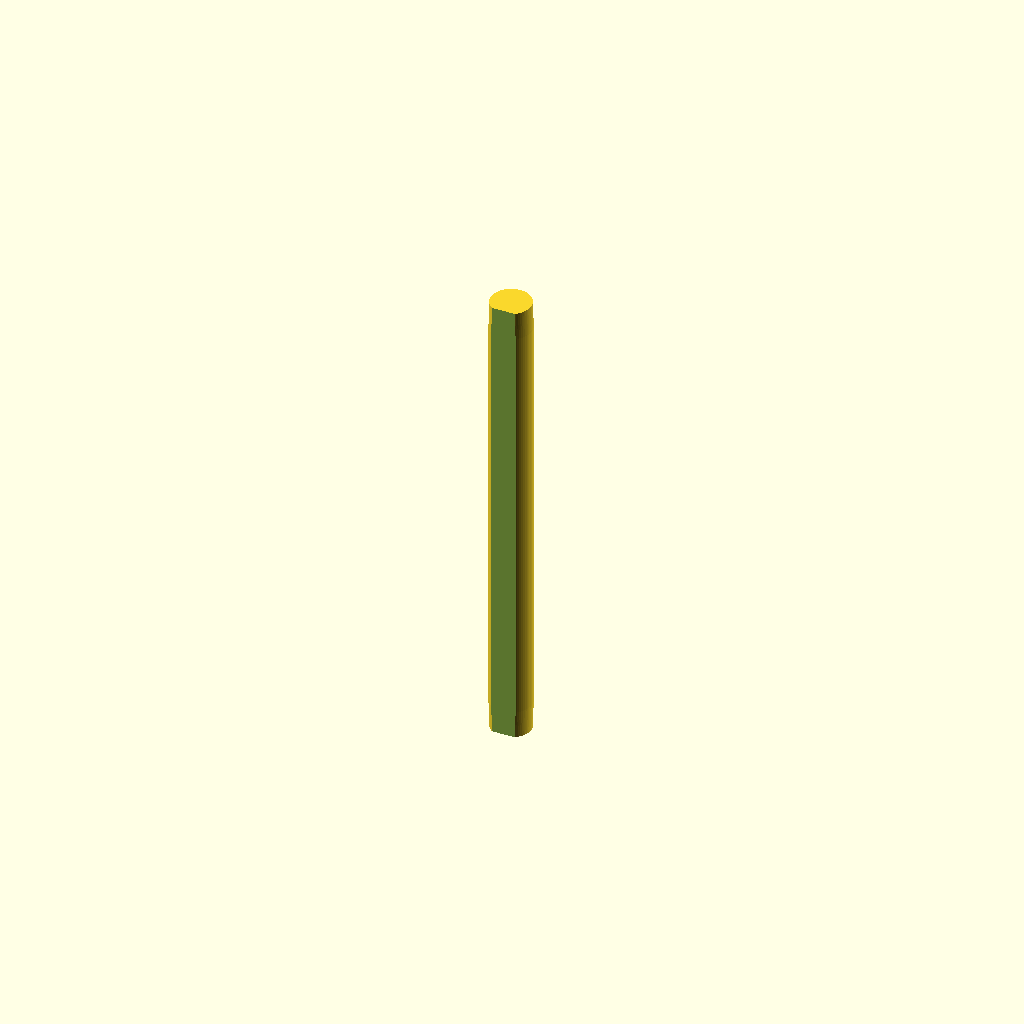
Cell 1: rendered with the file's own defaults.
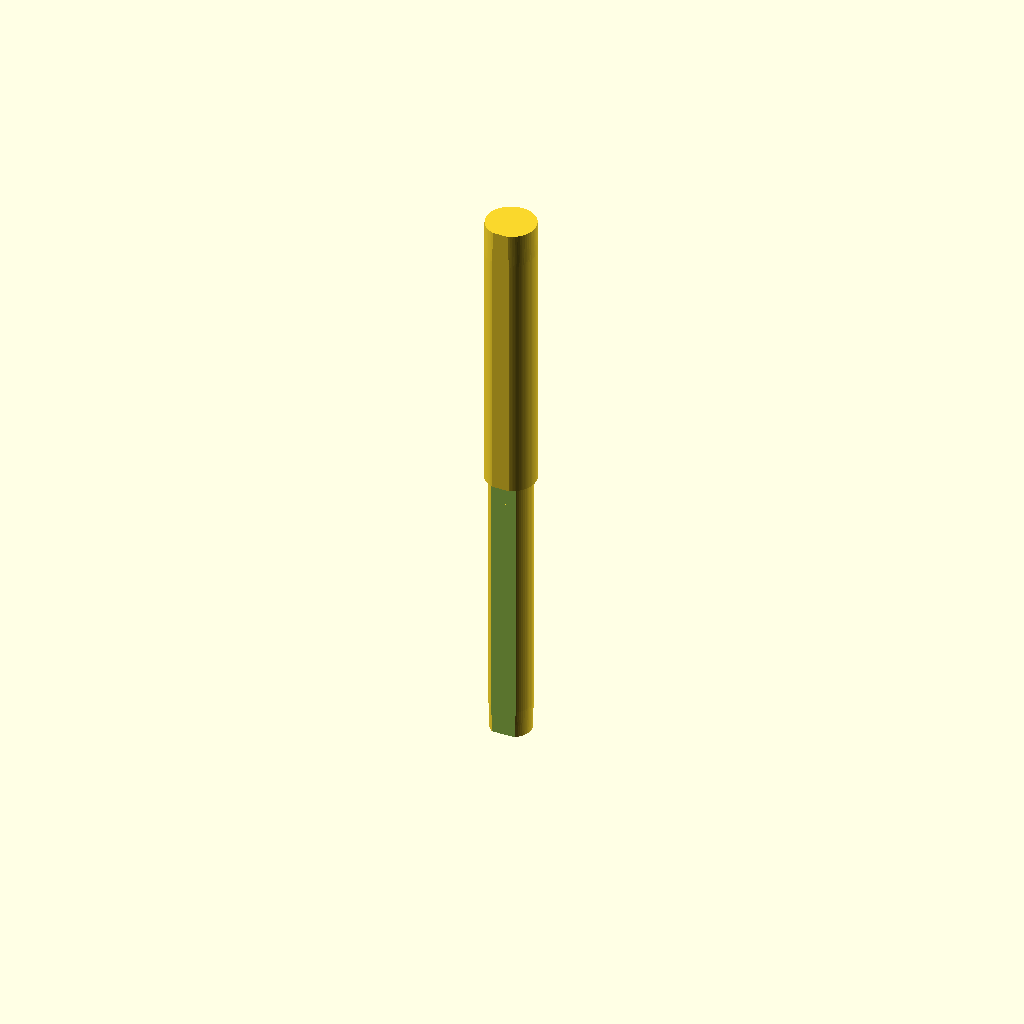
Cell 2: the "Neue Parameter Liste3" preset from the model's presets file.
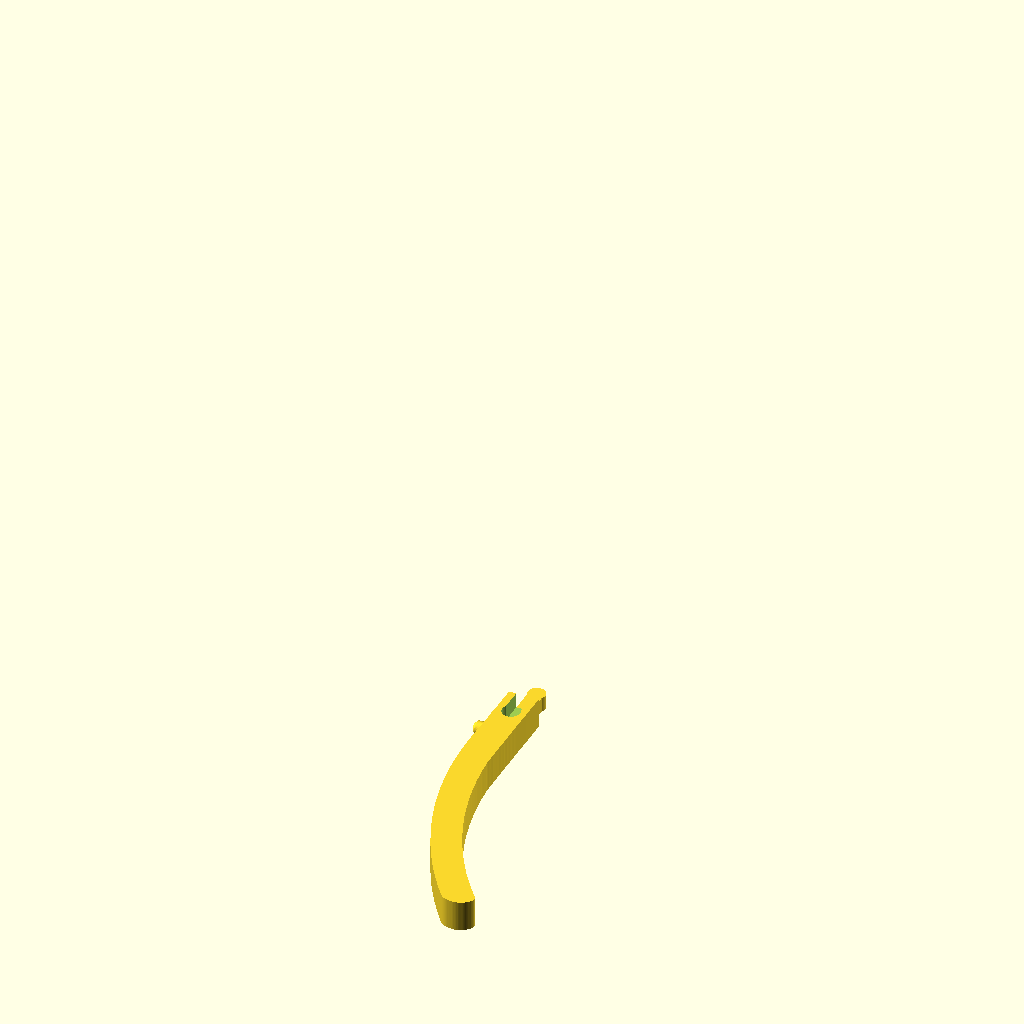
Cell 3: the "Neue Parameter Liste4" preset from the model's presets file.
One fixed orthographic camera (rotation 55°, 0°, 25°; colour scheme Cornfield) for every cell.
OpenSCAD source file BierMoerser/BierMoerserA1Mini.scad:
/* [ Tube ] */
outerDia=75;
wallThck=2.2;
totalHghtTube=250;
showUpperTube=false;
showLowerTube=false;
cutHght=120;

/* [ Stand ] */
showLowerStand=false;
showUpperStand=false;

/* [Lever] */
leverHght=11;
leverWdth=10.8;
showUpperLever=false;
showLowerLever=false;
beamWdth=leverWdth-wallThck*2;
beamLngth=10;

/* [Rod] */
rodDia=14.90;
rodLen=170;
flatDistRel=0.10;
showRod=true;
  
/*[ General ] */
spacing=0.1;

/* [Hidden] */
fudge=0.1;

$fn=113;


if (showRod){
  difference(){
    translate([-7.45,-7.45,0]) import("MoerserBeinStange.stl");
    translate([0,-(rodDia+fudge)+(rodDia+fudge)*flatDistRel,rodLen/2]) cube([rodDia+fudge,rodDia+fudge,rodLen+fudge],true);
  }
}

if (showUpperLever)
  difference(){
    intersection(){
      rotate(90-66.3125) translate([-24.86,-110.2,-leverHght/2]) import("MoerserHebelV3mitFederPin.stl",convexity=3);
      union(){
        leverCutOuts();
        translate([0,0,-fudge/2]) linear_extrude(leverHght+fudge,center=true) translate([-leverWdth,beamLngth+spacing/2]) square([leverWdth*2,145]);
      }
    }
    translate([0,beamLngth*2,0]) rotate([180,0,0]) leverCutOuts(cut=true);
  }
  
if (showLowerLever){
  difference(){
    rotate(90-66.3125) translate([-24.86,-110.2,-leverHght/2]) import("MoerserHebelV3mitFederPin.stl",convexity=3);
    leverCutOuts(cut=true);
    linear_extrude(leverHght+fudge,center=true) translate([-leverWdth,beamLngth-spacing/2]) square([leverWdth*2,145]); 
  }
  translate([0,beamLngth*2,0]) rotate([180,0,0]) leverCutOuts(length=beamLngth+spacing,cut=false);
  }

if (showUpperStand)
intersection(){
  translate([-24.96,-8.36,0]) import("MoerserHauptstandbein.stl",convexity=4);
  translate([0,0,100]) cylinder(d=18.0-spacing*2,h=202);
}

if (showLowerStand)
difference(){
  translate([-24.96,-8.36,0]) import("MoerserHauptstandbein.stl",convexity=4);
  translate([0,0,100]) cylinder(d=18.0,h=202);
}
if (showUpperTube)
  difference(){
    translate([-62.25,-75/2,0]) 
      import("MoerserGrundkoerper.stl",convexity=4);
    union(){
      translate([0,0,-0.1]) cylinder(d=130,h=cutHght+0.1+spacing);
      difference(){
        tubeCutOuts(spacing);
        cylinder(d=outerDia-wallThck+spacing,h=totalHghtTube);
      }
    }
  }

//lower part
if (showLowerTube)  
  intersection(){
    translate([-62.25,-75/2,0]) 
      import("MoerserGrundkoerper.stl",convexity=10);
    union(){
      translate([0,0,-0.1]) cylinder(d=130,h=cutHght+0.1);
      difference(){
        tubeCutOuts();
        cylinder(d=outerDia-wallThck-spacing,h=totalHghtTube);
      }
    }
  }

module leverCutOuts(length=beamLngth,spcng=spacing,cut=false){
  if (cut)
    translate([0,0,-spcng/2]) linear_extrude(leverHght/2+fudge+spcng/2){
      circle(d=beamWdth+spcng);
      translate([-leverWdth/4-spcng/2,0]) square([leverWdth/2+spcng,length+spcng/2]);
    }
  else
    translate([0,0,spcng/2]) linear_extrude(leverHght/2-spcng/2){
      circle(d=beamWdth-spcng);
      translate([-leverWdth/4+spcng/2,0]) square([leverWdth/2-spcng,length+spcng/2]);
    }
}
  
module tubeCutOuts(spcng=0){
  translate([0,0,140]) rotate([0,90,0]) 
    linear_extrude(60) 
      offset(3+spcng*2) square([60,16.5],true);
  translate([0,0,117]) rotate([0,-90,0]) 
    linear_extrude(60) 
      offset(3+spcng*2) square([50,22.5],true);  
}
Parameter table extracted from the source (name, type, default, range or options):
outerDia: number, default 75
wallThck: number, default 2.2
totalHghtTube: number, default 250
showUpperTube: bool, default false
showLowerTube: bool, default false
cutHght: number, default 120
showLowerStand: bool, default false
showUpperStand: bool, default false
leverHght: number, default 11
leverWdth: number, default 10.8
showUpperLever: bool, default false
showLowerLever: bool, default false
beamLngth: number, default 10
rodDia: number, default 14.9
rodLen: number, default 170
flatDistRel: number, default 0.1
showRod: bool, default true
spacing: number, default 0.1
